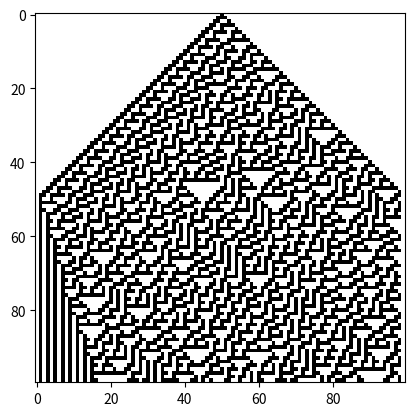

Python code for this plot:
import numpy as np
import matplotlib.pyplot as plt

def apply_rule(rule, left, center, right):
    """
    Apply the rule to determine the state of the center cell based on its neighbors.
    """
    return rule[(left, center, right)]

def generate_ca(rule, size):
    """
    Generate a one-dimensional cellular automaton using the given rule and size.
    """
    # Initialize the grid with zeros and set the center cell to 1.
    ca = np.zeros((size, size), dtype=int)
    ca[0, size // 2] = 1

    # Generate subsequent rows based on the rule.
    for i in range(1, size):
        for j in range(1, size - 1):
            left = ca[i-1, j-1]
            center = ca[i-1, j]
            right = ca[i-1, j+1]
            ca[i, j] = apply_rule(rule, left, center, right)

    return ca

def visualize_ca(ca):
    """
    Visualize the cellular automaton grid.
    """
    plt.imshow(ca, cmap='binary', interpolation='nearest')
    plt.show()

def main():
    # Define the size of the grid and the rule (Rule 30).
    size = 100
    rule = { (1, 1, 1): 0, (1, 1, 0): 0, (1, 0, 1): 0, (1, 0, 0): 1, 
             (0, 1, 1): 1, (0, 1, 0): 1, (0, 0, 1): 1, (0, 0, 0): 0 }

    # Generate the cellular automaton.
    ca = generate_ca(rule, size)

    # Visualize the cellular automaton.
    visualize_ca(ca)

if __name__ == "__main__":
    main()
